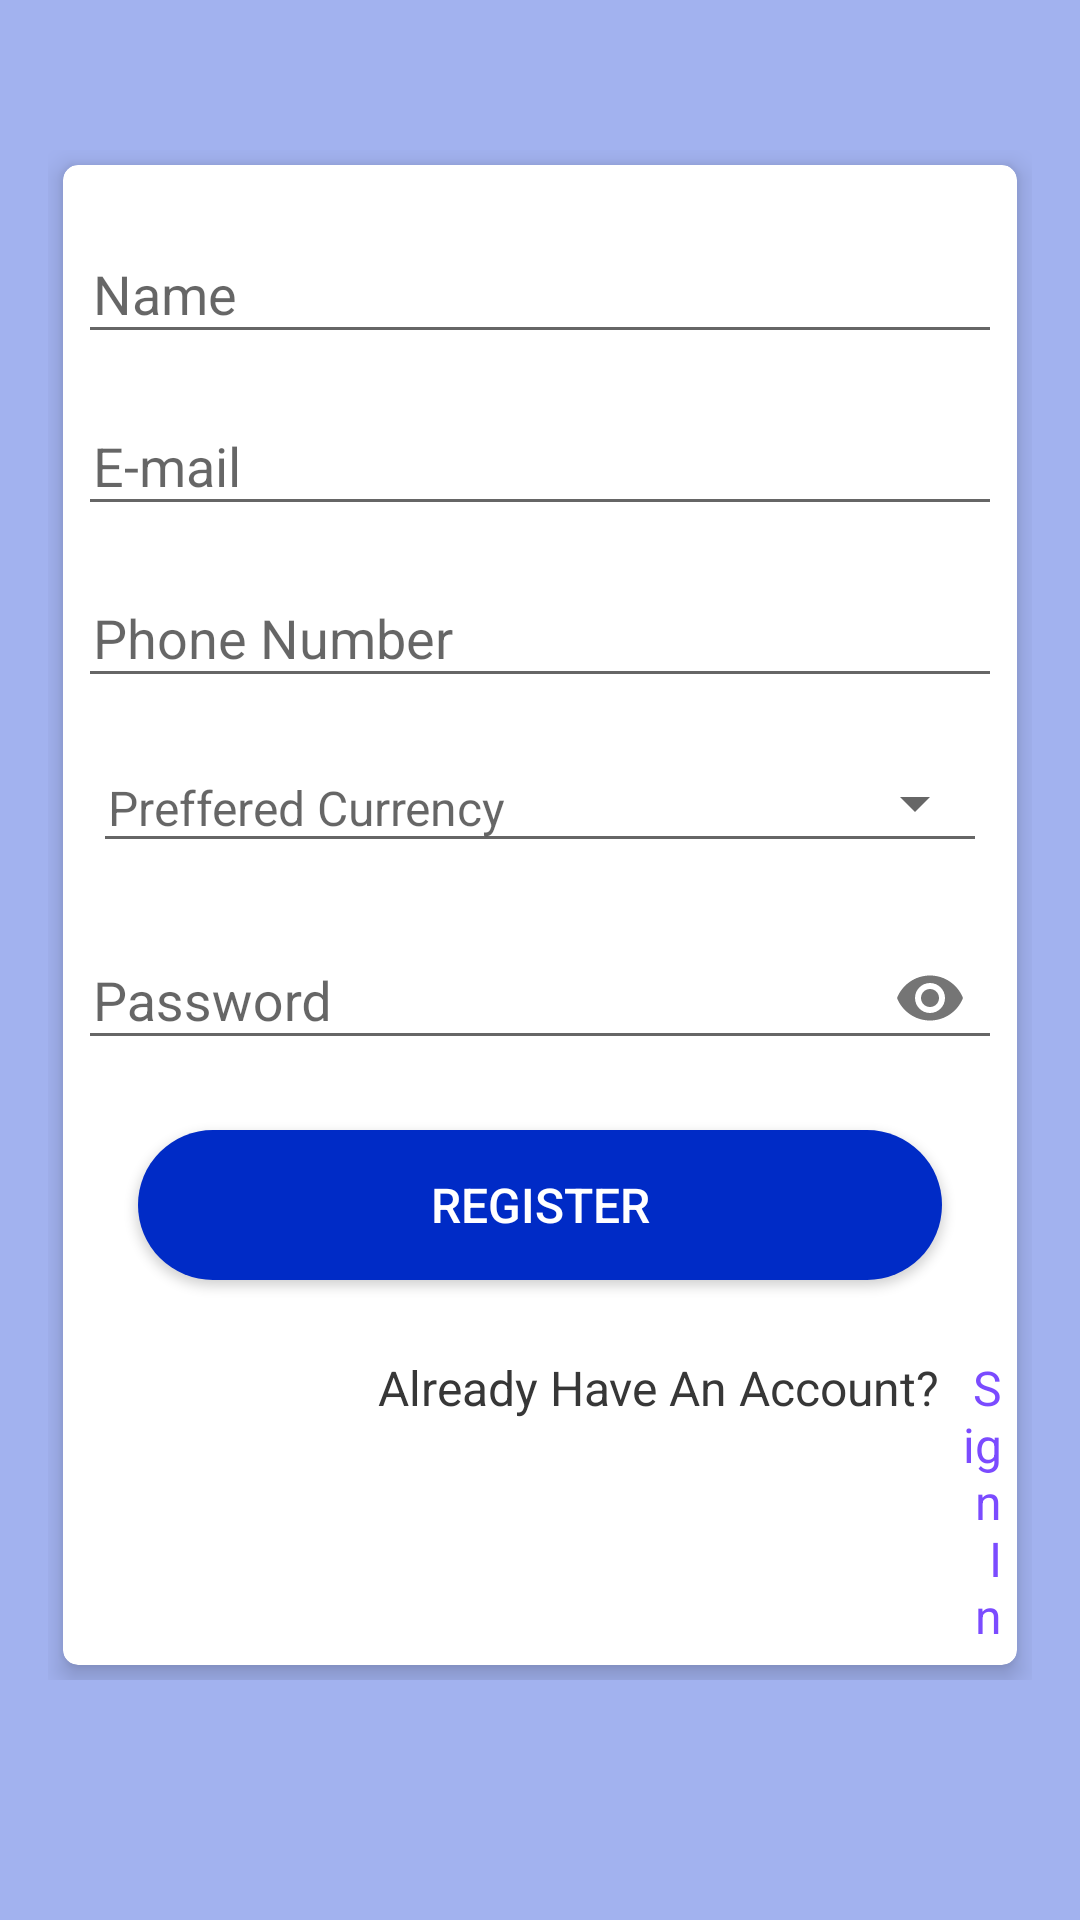

This screen was rendered from an Android layout file. Write that file and the resources it references.
<!-- AndroidManifest.xml: application theme Theme.AppCompat.Light.NoActionBar -->
<!-- res/layout/activity_register.xml -->
<?xml version="1.0" encoding="utf-8"?>
<RelativeLayout
    xmlns:android="http://schemas.android.com/apk/res/android"
    xmlns:app="http://schemas.android.com/apk/res-auto"
    xmlns:tools="http://schemas.android.com/tools"
    android:layout_width="match_parent"
    android:layout_height="match_parent"
    android:background="#A2B2EF"
    android:padding="16dp"
    android:gravity="center"
    tools:context=".register">

    <RelativeLayout
        android:layout_width="match_parent"
        android:layout_height="wrap_content"
        android:layout_gravity="center">

    <androidx.cardview.widget.CardView
        xmlns:Card_View="http://schemas.android.com/apk/res-auto"
        android:layout_width="match_parent"
        android:layout_height="500dp"
        android:layout_margin="5dp"
        android:padding="10dp"
        Card_View:cardCornerRadius="5dp"
        Card_View:cardElevation="5dp">

        <LinearLayout
            android:layout_width="match_parent"
            android:layout_height="wrap_content"
            android:layout_gravity="center"
            android:layout_margin="5dp"
            android:orientation="vertical">

            <com.google.android.material.textfield.TextInputLayout
                android:id="@+id/nameError"
                android:layout_width="match_parent"
                android:layout_height="wrap_content"
                android:layout_marginTop="5dp">

                <EditText
                    android:id="@+id/name"
                    android:layout_width="match_parent"
                    android:layout_height="wrap_content"
                    android:layout_marginTop="10dp"
                    android:hint="Name"
                    android:inputType="textNoSuggestions"
                    android:maxLines="1"
                    android:paddingStart="5dp"
                    android:singleLine="true"/>

            </com.google.android.material.textfield.TextInputLayout>

            <com.google.android.material.textfield.TextInputLayout
                android:id="@+id/emailError"
                android:layout_width="match_parent"
                android:layout_height="wrap_content"
                android:layout_marginTop="5dp">

                <EditText
                    android:id="@+id/email"
                    android:layout_width="match_parent"
                    android:layout_height="wrap_content"
                    android:layout_marginTop="10dp"
                    android:hint="E-mail"
                    android:inputType="textEmailAddress"
                    android:maxLines="1"
                    android:paddingStart="5dp"
                    android:singleLine="true"/>

            </com.google.android.material.textfield.TextInputLayout>

            <com.google.android.material.textfield.TextInputLayout
                android:id="@+id/phoneError"
                android:layout_width="match_parent"
                android:layout_height="wrap_content"
                android:layout_marginTop="5dp">

                <EditText
                    android:id="@+id/phone"
                    android:layout_width="match_parent"
                    android:layout_height="wrap_content"
                    android:layout_marginTop="10dp"
                    android:hint="Phone Number"
                    android:maxLength="12"
                    android:inputType="number"
                    android:maxLines="1"
                    android:paddingStart="5dp"
                    android:singleLine="true"/>

            </com.google.android.material.textfield.TextInputLayout>


            <FrameLayout
                android:layout_width="match_parent"
                android:layout_height="wrap_content"
                android:layout_gravity="center"
                android:layout_margin="5dp"
                android:orientation="horizontal">

                <TextView
                    android:layout_width="match_parent"
                    android:layout_height="40dp"
                    android:hint="Preffered Currency"
                    android:textSize="16sp"
                    android:layout_marginTop="10dp"
                    android:paddingStart="5dp"
                    android:theme="@style/Widget.AppCompat.EditText"/>
                <Spinner
                    android:id="@+id/sp1"
                    android:layout_height="40dp"
                    android:layout_width="200dp"
                    android:layout_marginTop="10dp"
                    android:layout_marginStart="10dp"
                    android:layout_gravity="right"/>

            </FrameLayout>

            <com.google.android.material.textfield.TextInputLayout
                android:id="@+id/passError"
                android:layout_width="match_parent"
                android:layout_height="wrap_content"
                app:passwordToggleEnabled="true"
                android:layout_marginTop="5dp">

                <EditText
                    android:id="@+id/password"
                    android:layout_width="match_parent"
                    android:layout_height="wrap_content"
                    android:layout_marginTop="10dp"
                    android:hint="Password"
                    android:inputType="textPassword"
                    android:maxLines="1"
                    android:paddingStart="5dp"
                    android:singleLine="true"/>

            </com.google.android.material.textfield.TextInputLayout>

            <Button
                android:id="@+id/register"
                android:layout_width="match_parent"
                android:layout_height="50dp"
                android:layout_margin="20dp"
                android:background="@drawable/cc_button"
                android:text="Register"
                android:textColor="@android:color/white"
                android:textSize="16sp"/>

            <LinearLayout
                android:layout_width="match_parent"
                android:layout_height="wrap_content"
                android:orientation="horizontal">
                <TextView
                    android:layout_width="wrap_content"
                    android:layout_height="wrap_content"
                    android:layout_marginTop="5dp"
                    android:text="Already Have An Account?  "
                    android:textColor="#373737"
                    android:layout_marginStart="100dp"
                    android:textSize="16sp"/>
                <TextView
                    android:id="@+id/login"
                    android:layout_width="wrap_content"
                    android:layout_height="wrap_content"
                    android:layout_marginTop="5dp"
                    android:gravity="right"
                    android:text="Sign In"
                    android:clickable="true"
                    android:focusable="true"
                    android:textColor="@color/colorPrimary"
                    android:textSize="16sp"/>

            </LinearLayout>

        </LinearLayout>
    </androidx.cardview.widget.CardView>
    </RelativeLayout>

    <ProgressBar
        android:id="@+id/pbar"
        android:layout_width="50dp"
        android:layout_height="40dp"
        android:visibility="invisible"
        android:layout_centerHorizontal="true"
        android:layout_marginTop="500dp"/>

    <ImageView
        android:id="@+id/profile"
        android:layout_width="100dp"
        android:layout_height="100dp"
        android:layout_centerHorizontal="true"
        android:layout_marginTop="-50dp"
        android:background="@drawable/logo"
        android:padding="15dp"/>
</RelativeLayout>
<!-- resources referenced by this layout -->
<resources>
  <color name="colorPrimary">#7b4bff</color>
  <!-- drawable cc_button (drawable) -->
  <?xml version="1.0" encoding="utf-8"?>
  <shape xmlns:android="http://schemas.android.com/apk/res/android" android:shape="rectangle" >
      <corners
          android:radius="50dp"/>
      <solid
          android:color="#002BC6"
          /> </shape>
</resources>
